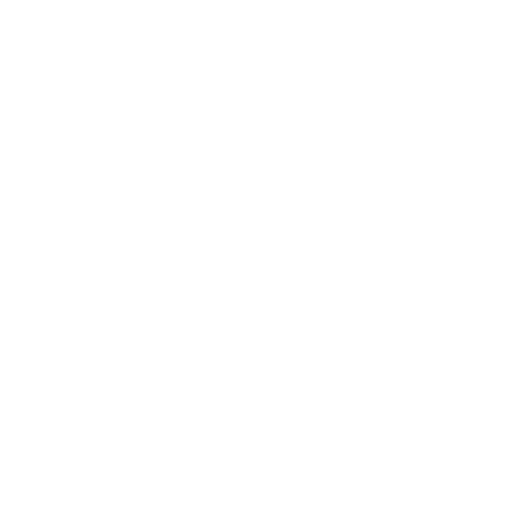
t = 0.00 s
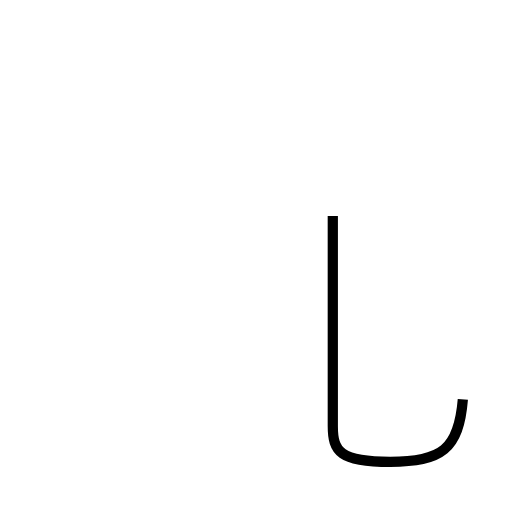
t = 1.17 s
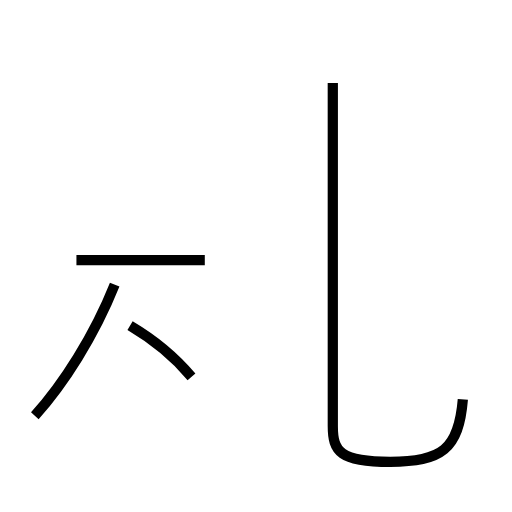
t = 2.63 s
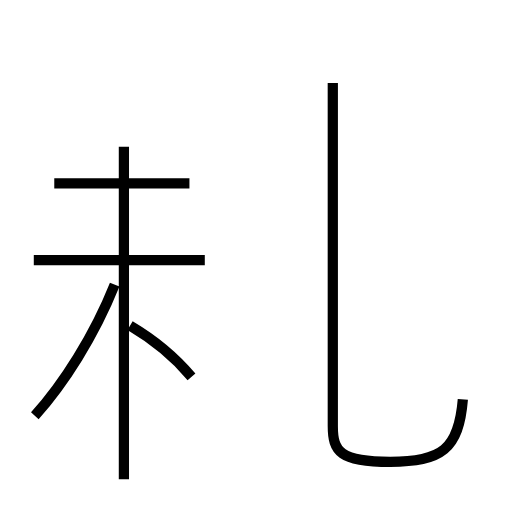
t = 4.12 s
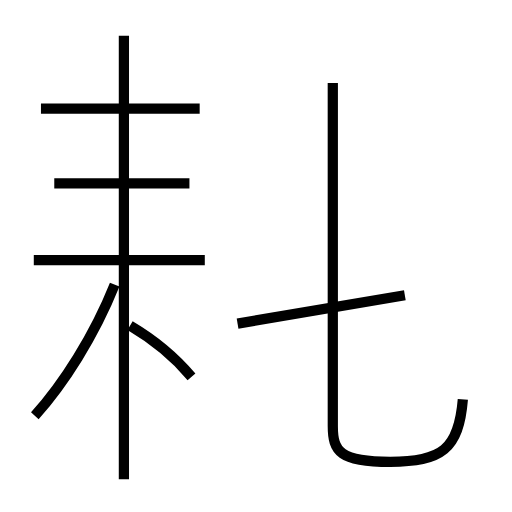
t = 5.41 s
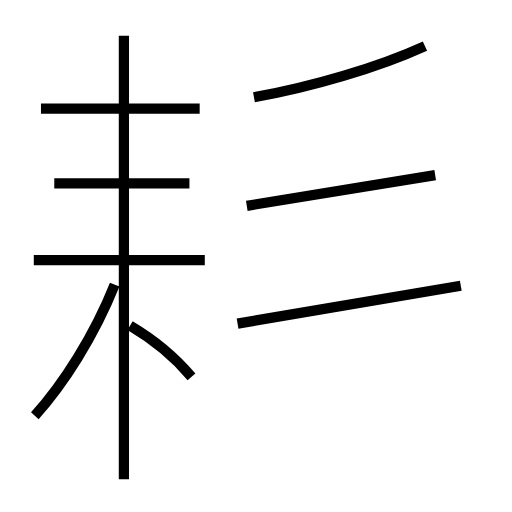
t = 6.66 s

The animated SVG that drew these frames (rendered in a browser with its animation timeline set to each time). Animation: 10 SMIL elements (animate=10); one cycle of 6.66 s.

<?xml version='1.0' encoding='utf-8'?>
<svg viewBox="0.0 -6.0 50.0 50.0" version="1.1" xmlns="http://www.w3.org/2000/svg"><rect x="-1000" y="-1000" width="2000" height="2000" stroke="white" fill="white" /><g style="fill:none;stroke:#000000;stroke-width:1"><path d="M 45.2 -5.0 C 44.8 -0.1 43.1 1.1 38.1 1.1 C 33.2 1.1 32.5 0.1 32.5 -2.4 L 32.5 -35.9 " transform="translate(0.0 38.0)" stroke-dasharray="52.124675980545604" stroke-dashoffset="52.124675980545604"><animate attributeName="stroke-dashoffset" from="52.124675980545604" to="0" dur="1.563740279416368s" begin="0s; anim_end.end" fill="freeze" id="anim0" /></path><path d="M 3.4 -3.4 C 6.2 -6.5 9.2 -11.2 11.2 -16.2 " transform="translate(0.0 38.0)" stroke-dasharray="15.060994637105072" stroke-dashoffset="15.060994637105072"><animate attributeName="stroke-dashoffset" from="15.060994637105072" to="0" dur="0.4518298391131521s" begin="anim0.end" fill="freeze" id="anim1" /></path><path d="M 18.7 -7.2 C 17.1 -9.1 14.9 -10.9 12.7 -12.2 " transform="translate(0.0 38.0)" stroke-dasharray="7.845080038651218" stroke-dashoffset="7.845080038651218"><animate attributeName="stroke-dashoffset" from="7.845080038651218" to="0" dur="0.2353524011595365s" begin="anim1.end" fill="freeze" id="anim2" /></path><path d="M 20.0 -18.6 L 3.3 -18.6 " transform="translate(0.0 38.0)" stroke-dasharray="16.7" stroke-dashoffset="16.7"><animate attributeName="stroke-dashoffset" from="16.7" to="0" dur="0.501s" begin="anim2.end" fill="freeze" id="anim3" /></path><path d="M 18.5 -26.1 L 5.3 -26.1 " transform="translate(0.0 38.0)" stroke-dasharray="13.2" stroke-dashoffset="13.2"><animate attributeName="stroke-dashoffset" from="13.2" to="0" dur="0.39599999999999996s" begin="anim3.end" fill="freeze" id="anim4" /></path><path d="M 12.1 2.8 L 12.1 -40.5 " transform="translate(0.0 38.0)" stroke-dasharray="43.3" stroke-dashoffset="43.3"><animate attributeName="stroke-dashoffset" from="43.3" to="0" dur="1.299s" begin="anim4.end" fill="freeze" id="anim5" /></path><path d="M 19.5 -33.4 L 4.0 -33.4 " transform="translate(0.0 38.0)" stroke-dasharray="15.5" stroke-dashoffset="15.5"><animate attributeName="stroke-dashoffset" from="15.5" to="0" dur="0.46499999999999997s" begin="anim5.end" fill="freeze" id="anim6" /></path><path d="M 23.2 -12.4 L 45.0 -16.1 " transform="translate(0.0 38.0)" stroke-dasharray="22.111761576138615" stroke-dashoffset="22.111761576138615"><animate attributeName="stroke-dashoffset" from="22.111761576138615" to="0" dur="0.6633528472841584s" begin="anim6.end" fill="freeze" id="anim7" /></path><path d="M 24.1 -23.9 L 42.5 -26.9 " transform="translate(0.0 38.0)" stroke-dasharray="18.64296113818832" stroke-dashoffset="18.64296113818832"><animate attributeName="stroke-dashoffset" from="18.64296113818832" to="0" dur="0.5592888341456496s" begin="anim7.end" fill="freeze" id="anim8" /></path><path d="M 24.8 -34.5 C 30.4 -35.5 36.9 -37.4 41.5 -39.5" transform="translate(0.0 38.0)" stroke-dasharray="17.472550375654848" stroke-dashoffset="17.472550375654848"><animate attributeName="stroke-dashoffset" from="17.472550375654848" to="0" dur="0.5241765112696454s" begin="anim8.end" fill="freeze" id="anim_end" /></path></g></svg>
